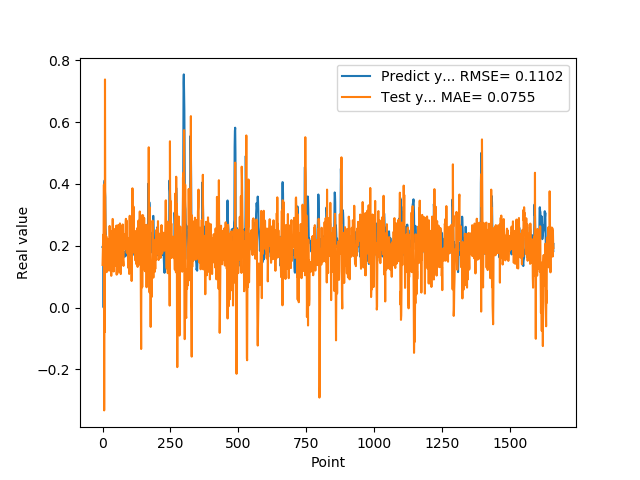

The file beside this chart, header and first rows:
1.955727785830000398e-01, 1.377743382524590776e-01
1.954265981910000005e-01, 1.844876485954891621e-01
2.004670947789999880e-01, 2.183947032233808372e-01
2.029463946819999587e-01, 2.359112528931087693e-01
0.000000000000000000e+00, 2.004698084292111937e-01
1.862521618600000151e-01, 3.976820167415073826e-01
1.862153261900000301e-01, -3.330057530003048272e-01
4.038094580169999670e-01, 2.892633266303370476e-01
4.118085205549999461e-01, -7.957597973400680480e-02
3.743042349819999948e-01, 7.381976319728152935e-01
3.571429848669999685e-01, 3.320036236101109317e-01
2.572054266930000055e-01, 2.644832019215377361e-01
2.409307956699999753e-01, 1.481722927304310045e-01
2.253161966800000249e-01, 2.157166413463292021e-01
1.935185044999999937e-01, 2.298153717485781067e-01
1.787700653079999924e-01, 1.144689071960979798e-01
1.622045934200000150e-01, 1.216535885151962398e-01
1.761920750140000269e-01, 2.213975931504842953e-01
1.883655935530000325e-01, 1.850622002618214357e-01
1.861467957499999548e-01, 2.222025324416148084e-01
1.954913884399999968e-01, 2.106936953998863327e-01
1.954011768099999935e-01, 2.194878776094851269e-01
1.660518944260000185e-01, 2.073353545352503713e-01
1.907722949980000249e-01, 2.071216250602314624e-01
2.156041562559999625e-01, 1.194035153135022675e-01
1.898660957809999716e-01, 1.882218531446651355e-01
1.770474612709999895e-01, 2.640555244972844218e-01
2.001174986360000074e-01, 2.311423698951124983e-01
1.948629021640000125e-01, 1.281440341765001101e-01
1.922753006219999894e-01, 2.011712064138828360e-01
1.779100298880000042e-01, 2.484850269142168944e-01
1.810636967419999854e-01, 2.251897129634034544e-01
1.680064052340000114e-01, 1.025302685359528593e-01
1.635809391740000174e-01, 1.910024483866672729e-01
1.706920862200000111e-01, 1.649742270756031359e-01
1.916799396280000345e-01, 2.075051572661672228e-01
2.085516005749999957e-01, 2.203915230597676134e-01
2.058236002919999752e-01, 2.867700786113773215e-01
1.828240007160000513e-01, 2.858939665832047616e-01
1.857409924269999846e-01, 2.306087060940790745e-01
1.775099337099999841e-01, 1.376898598119098427e-01
1.752161234619999952e-01, 1.165822549861261354e-01
1.971126049759999999e-01, 1.421692087256932191e-01
1.845117062330000057e-01, 1.861999393428029892e-01
1.984785944219999987e-01, 2.538007724736645043e-01
2.143009155989999692e-01, 2.120215244850860159e-01
1.841159015890000139e-01, 2.393305274319145748e-01
2.104043960570000094e-01, 2.427449755896383121e-01
2.032361328599999739e-01, 1.354339754550232811e-01
2.088565975429999833e-01, 2.277548735246592015e-01
1.960448026660000231e-01, 1.874688342223743420e-01
1.900728046889999523e-01, 2.653567809291854651e-01
1.658952832220000062e-01, 1.063538352083037153e-01
1.872539073229999851e-01, 1.428516690127094591e-01
1.852532625200000171e-01, 1.086360621317589287e-01
1.799222826959999966e-01, 2.499965297083821536e-01
2.012764066460000223e-01, 2.318515969262908150e-01
1.978618204589999985e-01, 2.441674832899846936e-01
1.950792670250000027e-01, 2.672881203033877218e-01
1.711323857310000085e-01, 2.079873236656850366e-01
1.623787879939999901e-01, 2.030901067754592171e-01
... 1,599 more rows
